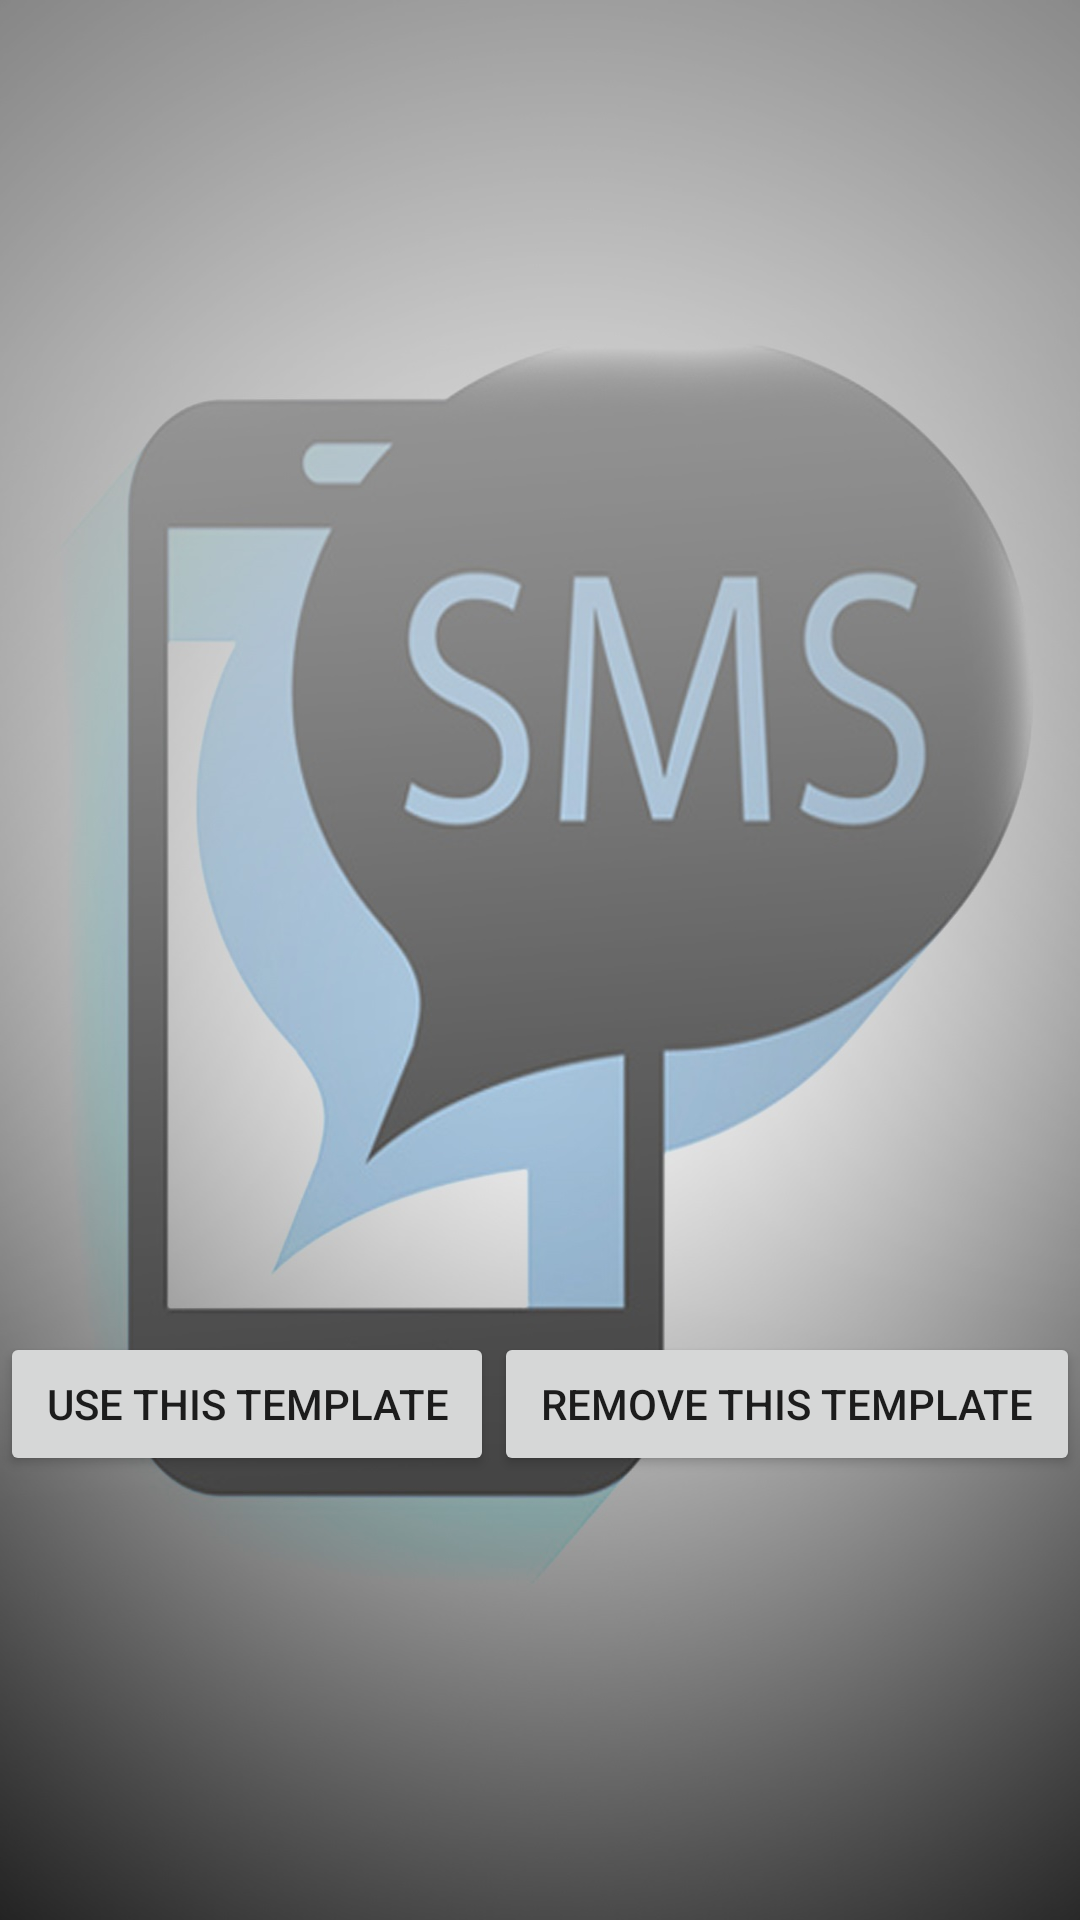

Write the Android layout XML for this screen, with the resource values it uses.
<!-- AndroidManifest.xml: application theme AppTheme -->
<!-- res/layout/sel_template.xml -->
<?xml version="1.0" encoding="utf-8"?>
<LinearLayout xmlns:android="http://schemas.android.com/apk/res/android"
    android:layout_width="match_parent"
    android:layout_height="match_parent"
    android:background="@drawable/background2"
    android:orientation="vertical">

    <ListView
        android:id="@+id/list"
        android:layout_width="match_parent"
        android:layout_height="444dp" />

    <LinearLayout
        android:layout_width="match_parent"
        android:layout_height="wrap_content">

        <Button
            android:id="@+id/add"
            android:layout_width="wrap_content"
            android:layout_height="wrap_content"
            android:layout_weight="1"
            android:text="Use this Template" />

        <Button
            android:id="@+id/remove"
            android:layout_width="wrap_content"
            android:layout_height="wrap_content"
            android:layout_weight="1"
            android:text="Remove this Template" />
    </LinearLayout>
</LinearLayout>
<!-- resources referenced by this layout -->
<resources>
  <!-- drawable background2: jpg bitmap (drawable-v24, 160698 bytes) -->
  <style name="AppTheme" parent="Theme.AppCompat.Light.DarkActionBar">
          
          <item name="colorPrimary">@android:color/background_dark</item>
          <item name="colorPrimaryDark">@android:color/black</item>
          <item name="colorAccent">@android:color/black</item>
      </style>
</resources>
